Labelled photos from "Dataset Kelapa Sawit", an image-classification folder in AnantawidyaPrayoga/Oil-Palm. The possible labels are: empty bunch, overripe, ripe, rotten, underripe, unripe.

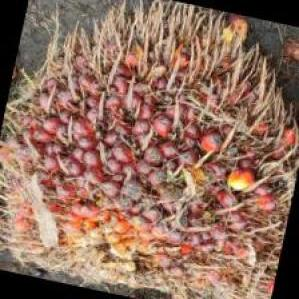
Label: ripe

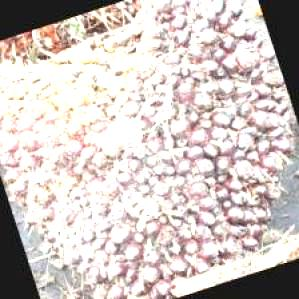
Label: unripe

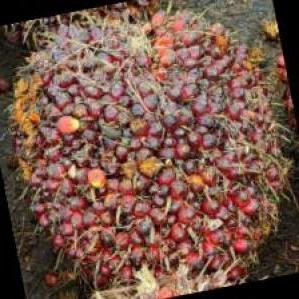
Label: underripe

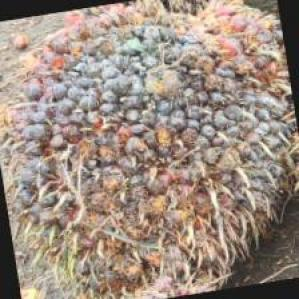
Label: rotten

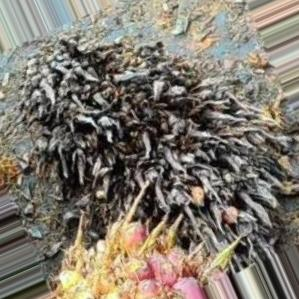
Label: empty bunch

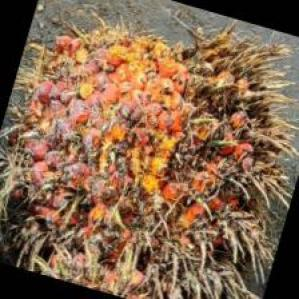
Label: overripe
